The GitHub repository charann29/opensource contains a labelled image folder "rice" with 3 categories: bacterial leaf blight, blast, brown spot. Examples follow, each with its label.

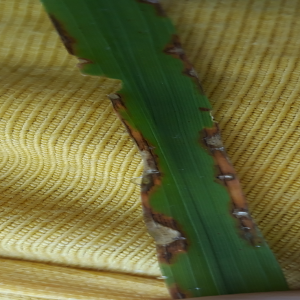
Label: blast

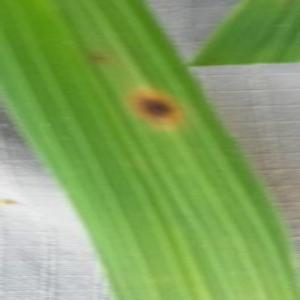
Label: brown spot

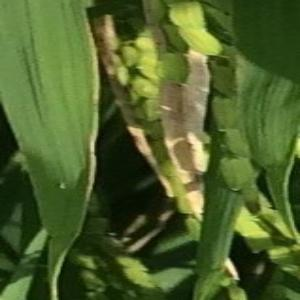
Label: bacterial leaf blight

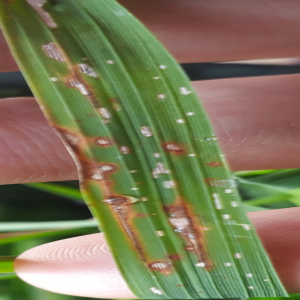
Label: blast

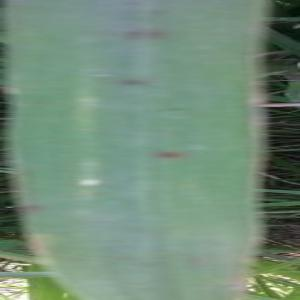
Label: brown spot

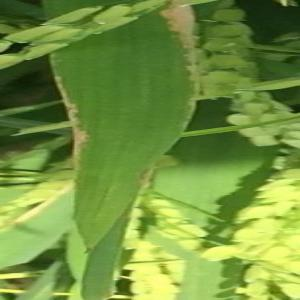
Label: bacterial leaf blight
